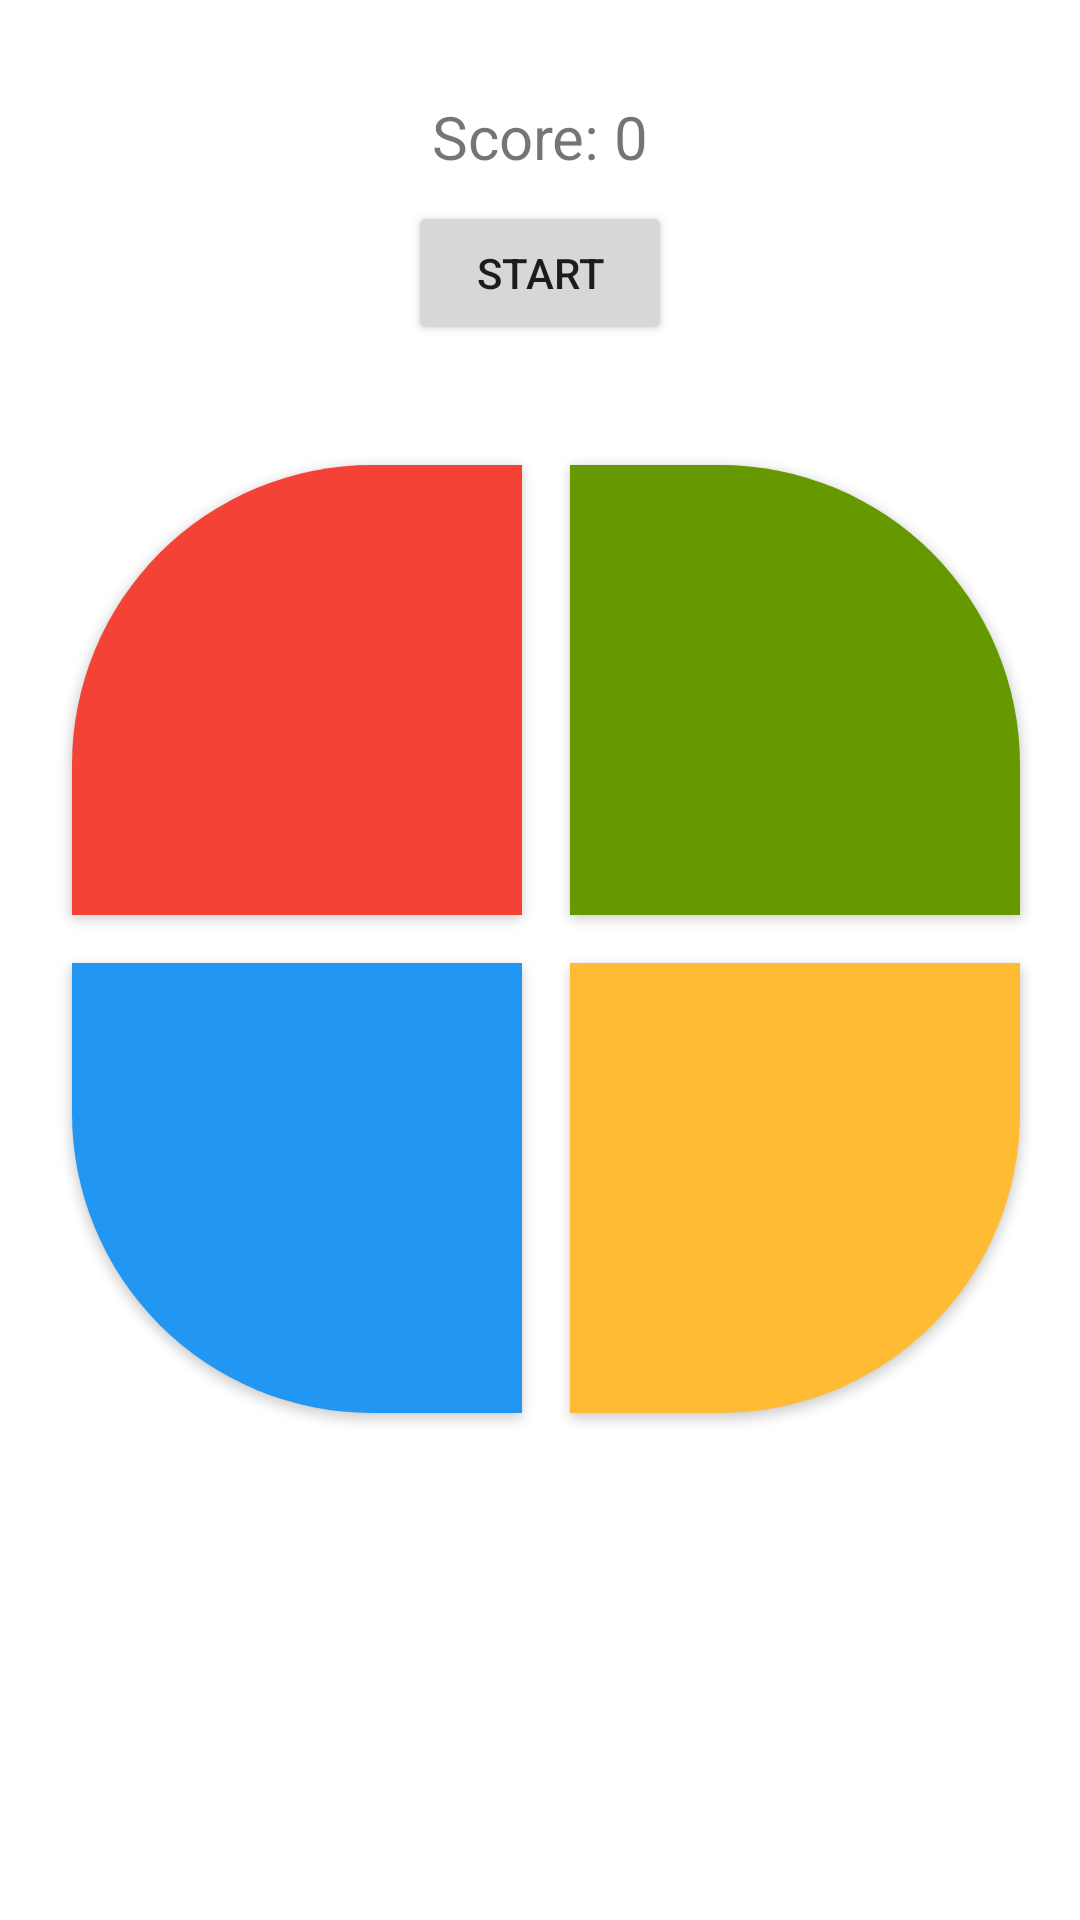

The Android layout XML behind this screen, and the referenced resources:
<!-- AndroidManifest.xml: application theme Theme.YaGames -->
<!-- res/layout/activity_simon_says.xml -->
<?xml version="1.0" encoding="utf-8"?>
<androidx.constraintlayout.widget.ConstraintLayout xmlns:android="http://schemas.android.com/apk/res/android"
    xmlns:app="http://schemas.android.com/apk/res-auto"
    xmlns:tools="http://schemas.android.com/tools"
    android:id="@+id/main"
    android:layout_width="match_parent"
    android:layout_height="match_parent"
    android:padding="16dp"
    tools:context=".SimonSaysActivity">

    <TextView
        android:id="@+id/tvScore"
        android:layout_width="wrap_content"
        android:layout_height="wrap_content"
        android:text="@string/score_0"
        android:textSize="20sp"
        app:layout_constraintTop_toTopOf="parent"
        app:layout_constraintStart_toStartOf="parent"
        app:layout_constraintEnd_toEndOf="parent"
        android:layout_marginTop="16dp"/>

    <Button
        android:id="@+id/btnStartGame"
        android:layout_width="wrap_content"
        android:layout_height="wrap_content"
        android:text="@string/start"
        app:layout_constraintTop_toBottomOf="@id/tvScore"
        app:layout_constraintStart_toStartOf="parent"
        app:layout_constraintEnd_toEndOf="parent"
        android:layout_marginTop="8dp"/>

    <GridLayout
        android:id="@+id/gridColors"
        android:layout_width="wrap_content"
        android:layout_height="wrap_content"
        android:layout_marginTop="32dp"
        android:rowCount="2"
        android:columnCount="2"
        app:layout_constraintTop_toBottomOf="@id/btnStartGame"
        app:layout_constraintStart_toStartOf="parent"
        app:layout_constraintEnd_toEndOf="parent">

        <Button
            android:id="@+id/btnRed"
            android:background="@drawable/quarter_red"
            android:contentDescription="@string/red_button"

            android:layout_width="150dp"
            android:layout_height="150dp"
            android:layout_margin="8dp"/>

        <Button
            android:id="@+id/btnGreen"
            android:background="@drawable/quarter_green"
            android:contentDescription="@string/green_button"
            android:layout_width="150dp"
            android:layout_height="150dp"
            android:layout_margin="8dp"/>

        <Button
            android:id="@+id/btnBlue"
            android:background="@drawable/quarter_blue"
            android:contentDescription="@string/blue_button"
            android:layout_width="150dp"
            android:layout_height="150dp"
            android:layout_margin="8dp"/>

        <Button
            android:id="@+id/btnYellow"
            android:background="@drawable/quarter_yellow"
            android:contentDescription="@string/yellow_button"
            android:layout_width="150dp"
            android:layout_height="150dp"
            android:layout_margin="8dp"/>
    </GridLayout>


</androidx.constraintlayout.widget.ConstraintLayout>
<!-- resources referenced by this layout -->
<resources>
  <!-- drawable quarter_blue (drawable) -->
  <selector xmlns:android="http://schemas.android.com/apk/res/android">
      <item android:state_pressed="true">
          <shape android:shape="rectangle">
              <solid android:color="#0D47A1"/>
              <corners android:bottomLeftRadius="100dp"/>
          </shape>
      </item>
      <item>
          <shape android:shape="rectangle">
              <solid android:color="@color/quarter_blue" />
              <corners android:bottomLeftRadius="100dp"/>
          </shape>
      </item>
  </selector>
  <!-- drawable quarter_green (drawable) -->
  <selector xmlns:android="http://schemas.android.com/apk/res/android">
      <item android:state_pressed="true">
          <shape android:shape="rectangle">
              <solid android:color="#1B5E20"/> 
              <corners android:topRightRadius="100dp"/>
          </shape>
      </item>
      <item>
          <shape android:shape="rectangle">
              <solid android:color="@android:color/holo_green_dark"/>
              <solid android:color="@android:color/holo_green_dark"/>
              <corners android:topRightRadius="100dp"/>
          </shape>
      </item>
  </selector>
  <!-- drawable quarter_red (drawable) -->
  <selector xmlns:android="http://schemas.android.com/apk/res/android">
      <item android:state_pressed="true">
          <shape android:shape="rectangle">
              <solid android:color="@color/quarter_red_pressed"/>
              <corners android:topLeftRadius="100dp"/>
          </shape>
      </item>
      <item>
          <shape android:shape="rectangle">
              <solid android:color="@color/quarter_red"/>
              <corners android:topLeftRadius="100dp"/>
          </shape>
      </item>
  </selector>
  <!-- drawable quarter_yellow (drawable) -->
  <?xml version="1.0" encoding="utf-8"?>
  <selector xmlns:android="http://schemas.android.com/apk/res/android">
      <item android:state_pressed="true">
          <shape android:shape="rectangle">
              <solid android:color="@android:color/holo_orange_dark"/> 
              <corners android:bottomRightRadius="100dp"/>
          </shape>
      </item>
      <item>
          <shape android:shape="rectangle">
              <solid android:color="@android:color/holo_orange_light"/>
              <corners android:bottomRightRadius="100dp"/>
          </shape>
      </item>
  </selector>
  <string name="blue_button">Blue Button</string>
  <string name="green_button">Green Button</string>
  <string name="red_button">Red Button</string>
  <string name="score_0">Score: 0</string>
  <string name="start">Start</string>
  <string name="yellow_button">Yellow Button</string>
  <style name="Theme.YaGames" parent="Theme.MaterialComponents.DayNight.DarkActionBar">
          
          <item name="colorPrimary">@color/purple_500</item>
          <item name="colorPrimaryVariant">@color/purple_700</item>
          <item name="colorOnPrimary">@color/white</item>
          
          <item name="colorSecondary">@color/teal_200</item>
          <item name="colorSecondaryVariant">@color/teal_700</item>
          <item name="colorOnSecondary">@color/black</item>
          
          <item name="android:statusBarColor">?attr/colorPrimaryVariant</item>
          
      </style>
  <color name="quarter_blue">#2196F3</color>
  <color name="quarter_red_pressed">#B71C1C</color>
  <color name="quarter_red">#F44336</color>
  <color name="purple_500">#FF6200EE</color>
  <color name="purple_700">#FF3700B3</color>
  <color name="white">#FFFFFFFF</color>
  <color name="teal_200">#FF03DAC5</color>
  <color name="teal_700">#FF018786</color>
  <color name="black">#FF000000</color>
</resources>
